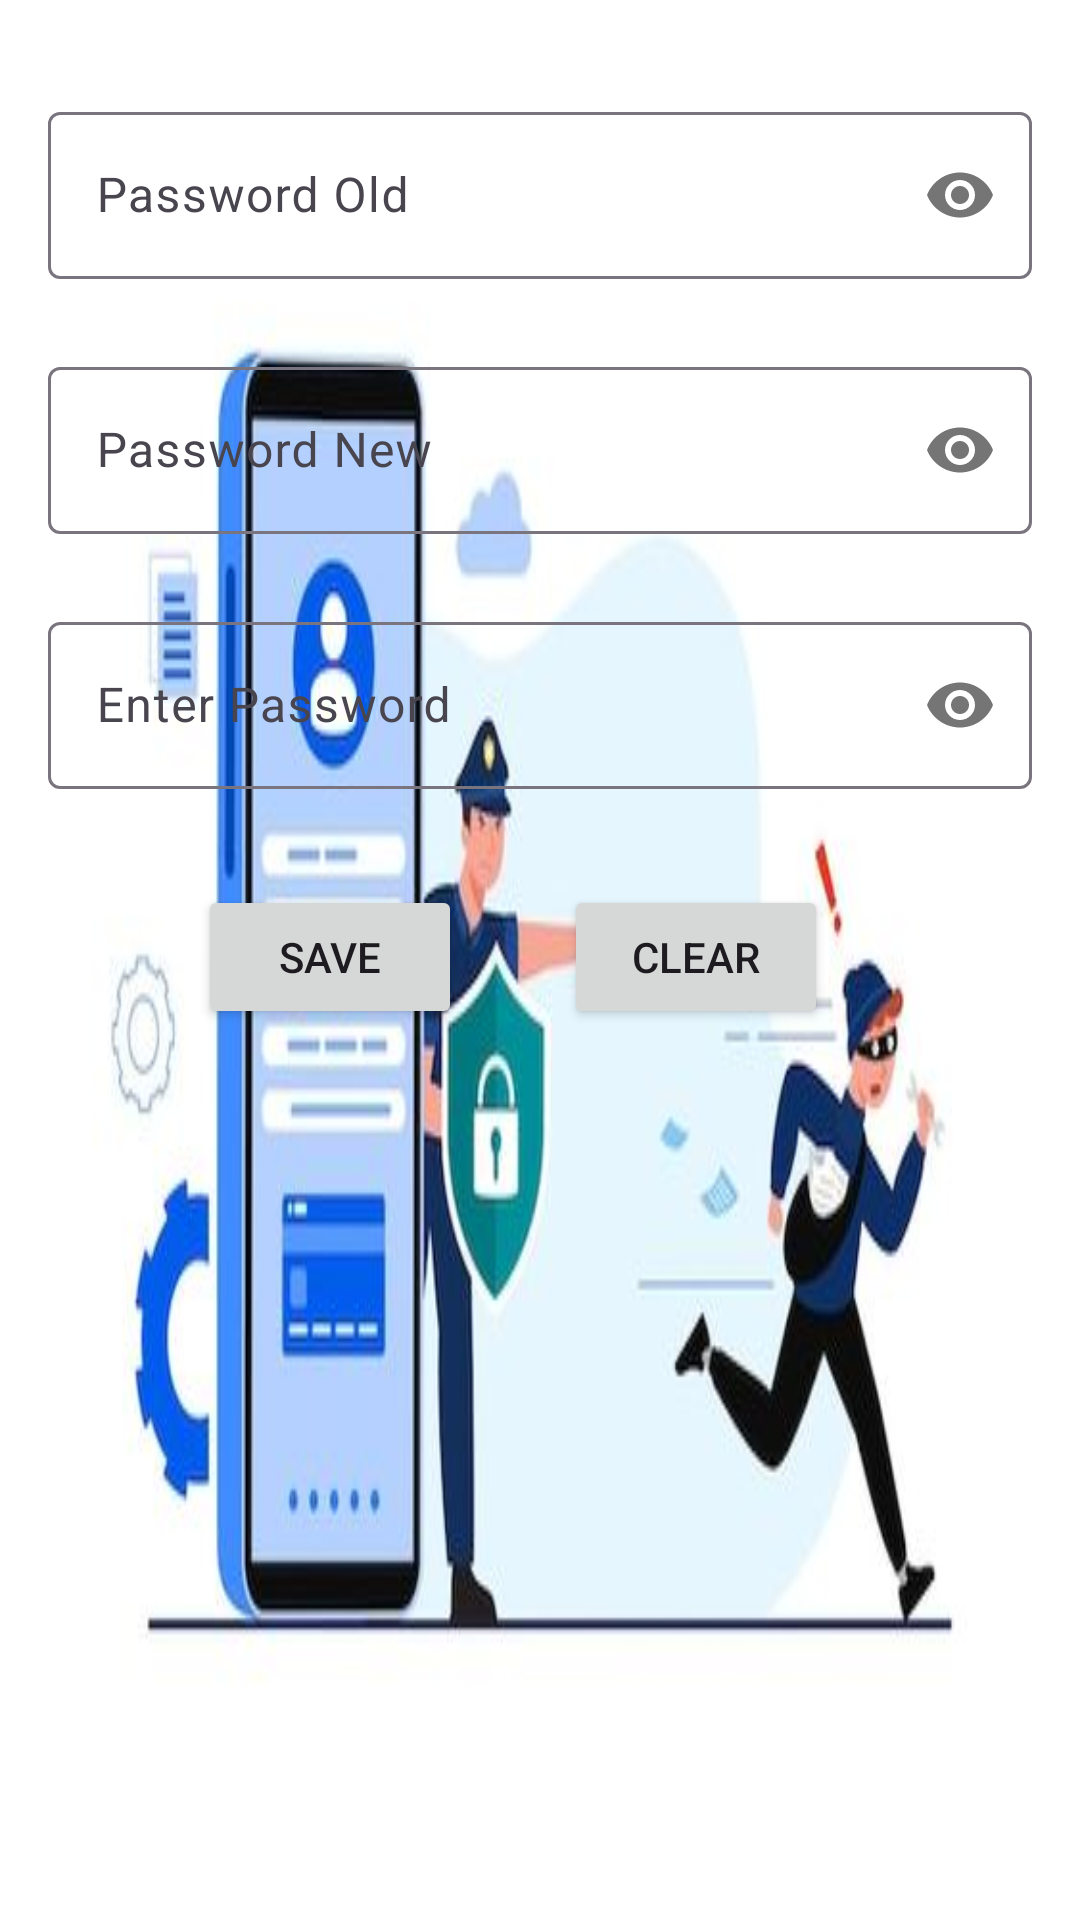

Write the Android layout XML for this screen, with the resource values it uses.
<!-- AndroidManifest.xml: application theme Theme.Qltv_duanmau -->
<!-- res/layout/fragment_doi_mat_khau.xml -->
<?xml version="1.0" encoding="utf-8"?>
<androidx.constraintlayout.widget.ConstraintLayout xmlns:android="http://schemas.android.com/apk/res/android"
    xmlns:app="http://schemas.android.com/apk/res-auto"
    xmlns:tools="http://schemas.android.com/tools"
    android:id="@+id/fragmnetDoiMK"
    android:layout_width="match_parent"
    android:layout_height="match_parent"
    android:background="@drawable/pass">


    <com.google.android.material.textfield.TextInputLayout
        android:id="@+id/textInputLayout"
        android:layout_width="0dp"
        android:layout_height="wrap_content"
        android:layout_marginStart="16dp"
        android:layout_marginTop="32dp"
        android:layout_marginEnd="16dp"
        app:layout_constraintEnd_toEndOf="parent"
        app:layout_constraintStart_toStartOf="parent"
        app:layout_constraintTop_toTopOf="parent"
        app:passwordToggleEnabled="true">

        <EditText
            android:id="@+id/edpassold"
            android:layout_width="match_parent"
            android:layout_height="wrap_content"
            android:drawableStart="@drawable/ic_key"
            android:drawablePadding="12dp"
            android:hint="Password Old"
            android:inputType="textPassword"
            android:paddingLeft="12dp"
            android:paddingRight="12dp" />
    </com.google.android.material.textfield.TextInputLayout>

    <com.google.android.material.textfield.TextInputLayout
        android:id="@+id/textInputLayout2"
        android:layout_width="0dp"
        android:layout_height="wrap_content"
        android:layout_marginStart="16dp"
        android:layout_marginTop="24dp"
        android:layout_marginEnd="16dp"
        app:layout_constraintEnd_toEndOf="parent"
        app:layout_constraintStart_toStartOf="parent"
        app:layout_constraintTop_toBottomOf="@+id/textInputLayout"
        app:passwordToggleEnabled="true">

        <EditText
            android:id="@+id/edPassnew"
            android:layout_width="match_parent"
            android:layout_height="wrap_content"
            android:drawableStart="@drawable/ic_key"
            android:drawablePadding="12dp"
            android:hint="Password New"
            android:inputType="textPassword"
            android:paddingLeft="12dp"
            android:paddingRight="12dp" />
    </com.google.android.material.textfield.TextInputLayout>

    <com.google.android.material.textfield.TextInputLayout
        android:id="@+id/textInputLayout3"
        android:layout_width="0dp"
        android:layout_height="wrap_content"
        android:layout_marginStart="16dp"
        android:layout_marginTop="24dp"
        android:layout_marginEnd="16dp"
        app:layout_constraintEnd_toEndOf="parent"
        app:layout_constraintStart_toStartOf="parent"
        app:layout_constraintTop_toBottomOf="@+id/textInputLayout2"
        app:passwordToggleEnabled="true">

        <EditText
            android:id="@+id/edEnterpass"
            android:layout_width="match_parent"
            android:layout_height="wrap_content"
            android:drawableStart="@drawable/ic_key"
            android:drawablePadding="12dp"
            android:hint="Enter Password"
            android:inputType="textPassword"
            android:paddingLeft="12dp"
            android:paddingRight="12dp" />
    </com.google.android.material.textfield.TextInputLayout>

    <androidx.appcompat.widget.AppCompatButton
        android:id="@+id/btn_save"
        android:layout_width="wrap_content"
        android:layout_height="wrap_content"
        android:layout_marginStart="32dp"
        android:layout_marginTop="32dp"
        android:text="Save"
        app:layout_constraintEnd_toStartOf="@+id/btn_clear"
        app:layout_constraintStart_toStartOf="parent"
        app:layout_constraintTop_toBottomOf="@+id/textInputLayout3" />

    <androidx.appcompat.widget.AppCompatButton
        android:id="@+id/btn_clear"
        android:layout_width="wrap_content"
        android:layout_height="wrap_content"
        android:layout_marginTop="32dp"
        android:layout_marginEnd="84dp"
        android:text="Clear"
        app:layout_constraintEnd_toEndOf="parent"
        app:layout_constraintTop_toBottomOf="@+id/textInputLayout3" />
</androidx.constraintlayout.widget.ConstraintLayout>
<!-- resources referenced by this layout -->
<resources>
  <!-- drawable pass: jpg bitmap (drawable, 18799 bytes) -->
  <style name="Theme.Qltv_duanmau" parent="Base.Theme.Qltv_duanmau" />
  <style name="Base.Theme.Qltv_duanmau" parent="Theme.Material3.DayNight.NoActionBar">
          
          
      </style>
</resources>
